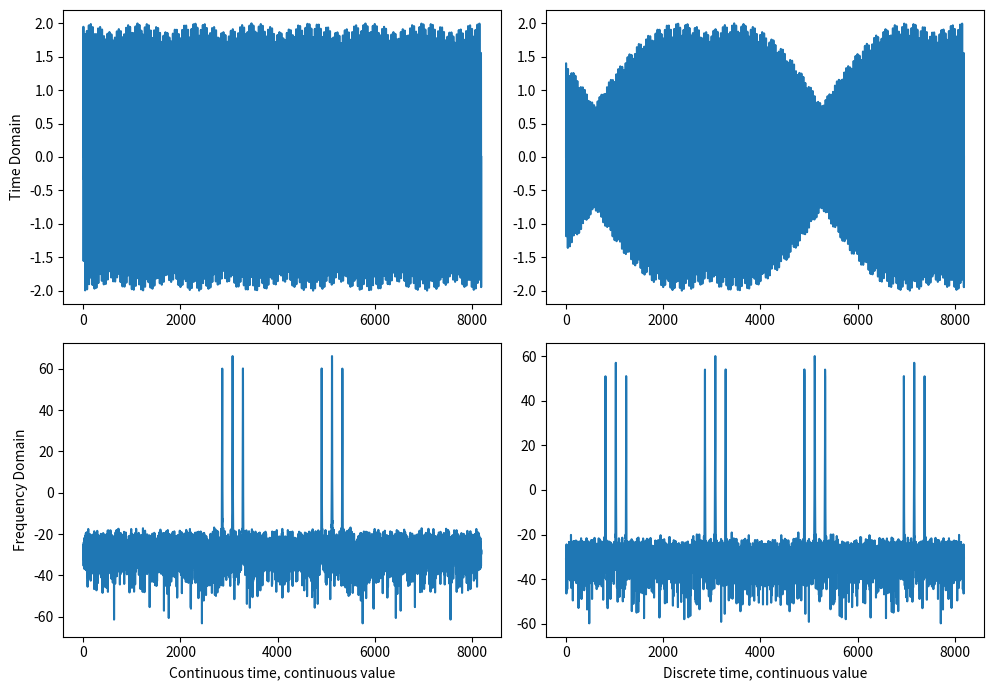

Reproduce this figure in Python.
#!/usr/bin/env python3

import numpy as np
import matplotlib.pyplot as plt

#- Create a time vector
N = 2**13
t = np.linspace(0,N,N)

#- Create the "continuous time" signal with multiple sinusoidal signals and some noise
fbin = 10
fm1 = 1/N*213
f1 = 1/8 - 1/N
fd = fm1
x_s = np.sin(2*np.pi*f1*t) + 0.5*np.sin(2*np.pi*(f1-fd)*t) + 0.5*np.sin(2*np.pi*(f1+fd)*t) + 1/1024*np.random.randn(N)

#- Create the sampling vector, and the sampled signal
t_s_unit = [1,1, 0,0]
t_s = np.tile(t_s_unit,int(N/len(t_s_unit)))
x_sn = x_s*t_s

#- Convert to frequency domain with a hanning window to avoid FFT bin
#- energy spread
w = np.hanning(N+1)
X_s = np.fft.fftshift(np.fft.fft(np.multiply(w[0:N],x_s)))
X_sn = np.fft.fftshift(np.fft.fft(np.multiply(w[0:N],x_sn)))


plt.subplot(2,2,1)
plt.plot(x_s)
plt.ylabel("Time Domain")
plt.subplot(2,2,2)
plt.plot(x_sn)
plt.subplot(2,2,3)
plt.plot(20*np.log10(np.abs(X_s)))
plt.xlabel("Continuous time, continuous value")
plt.ylabel("Frequency Domain")
plt.subplot(2,2,4)
plt.plot(20*np.log10(np.abs(X_sn)))
plt.xlabel("Discrete time, continuous value")

fig = plt.gcf()
fig.set_size_inches(10, 7)
plt.tight_layout()
plt.savefig("l5_dtfig.pdf")
plt.show()
